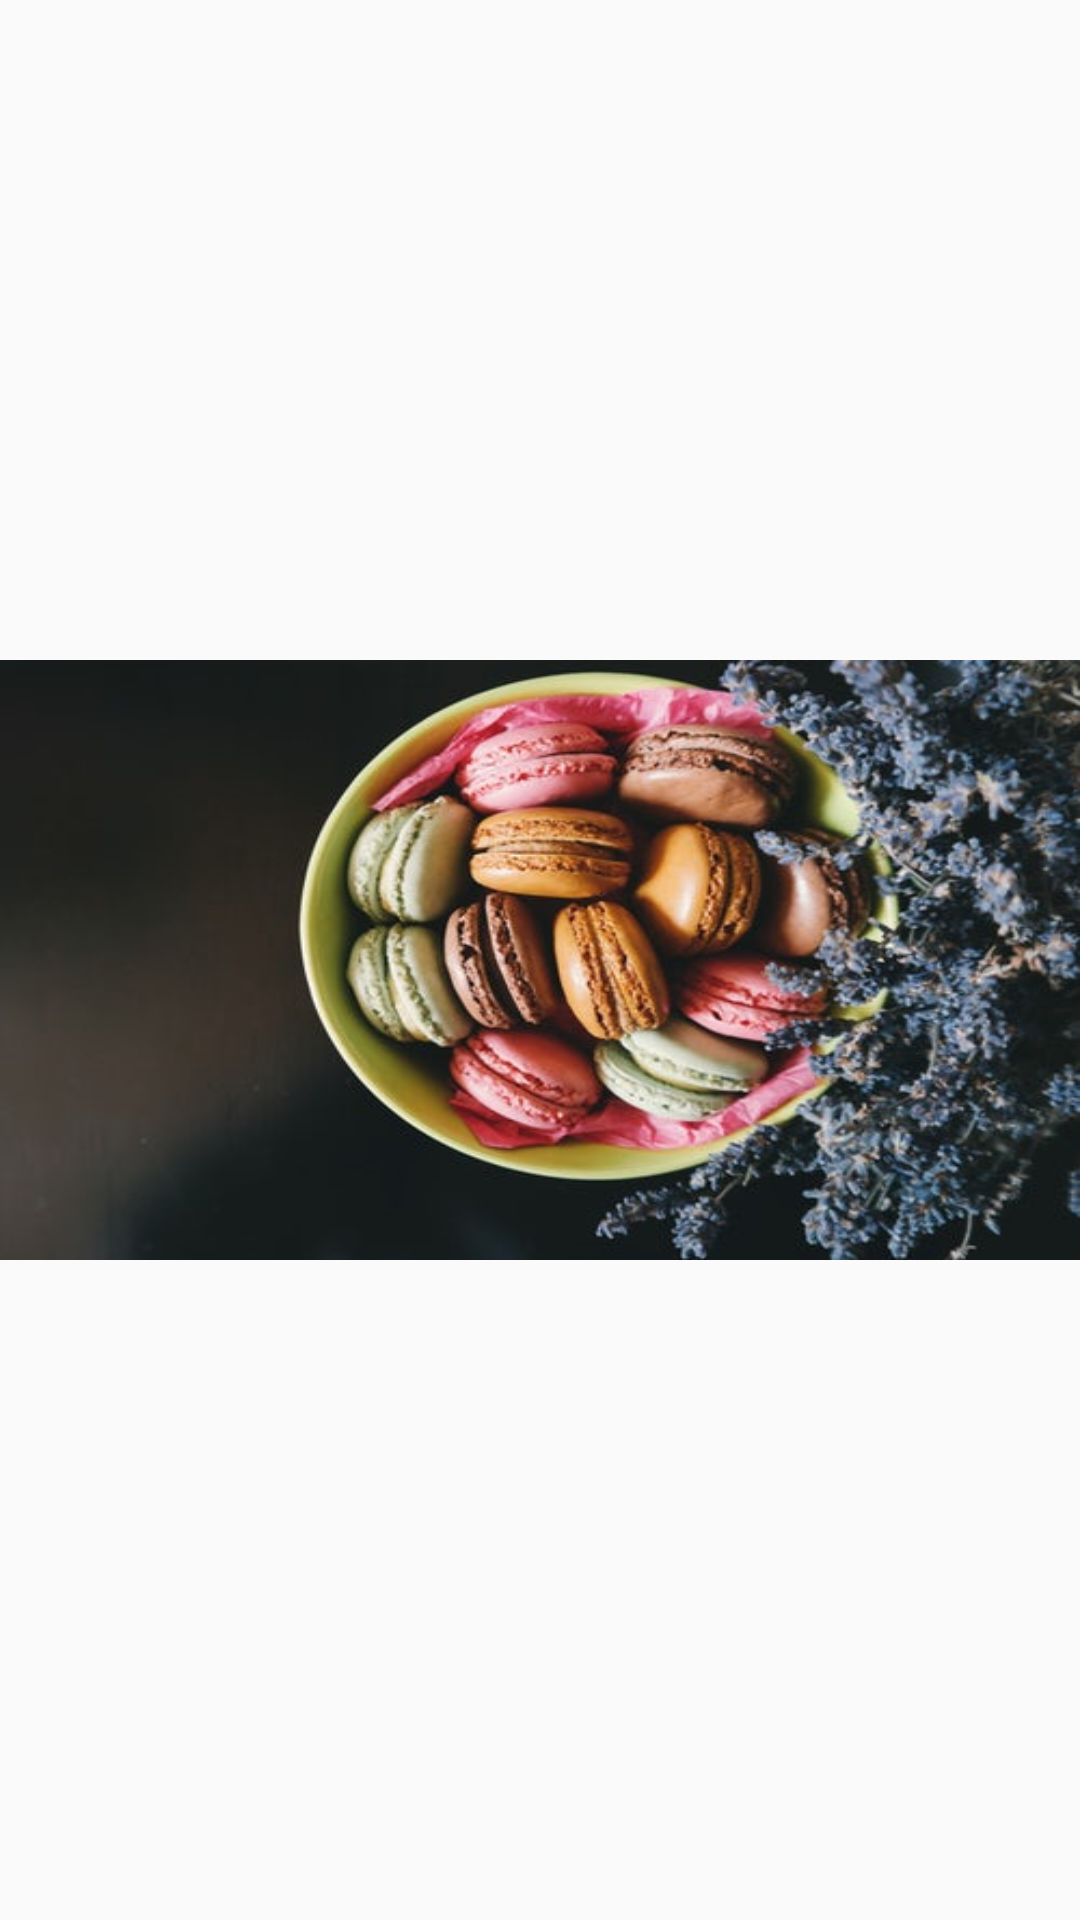

Produce the Android XML layout that renders to this screen, including the resource entries it uses.
<!-- AndroidManifest.xml: application theme Theme.AppCompat.Light.NoActionBar -->
<!-- res/layout/nav_header.xml -->
<?xml version="1.0" encoding="utf-8"?>
<LinearLayout xmlns:android="http://schemas.android.com/apk/res/android"
    android:layout_width="match_parent"
    android:layout_height="wrap_content"
    android:orientation="vertical"
    android:gravity="center"
    android:background="@color/exo_edit_mode_background_color">

   <ImageView
       android:layout_width="match_parent"
       android:layout_height="200dp"
       android:background="@drawable/nav_header"/>

</LinearLayout>
<!-- resources referenced by this layout -->
<resources>
  <!-- drawable nav_header: png bitmap (drawable, 361569 bytes) -->
</resources>
